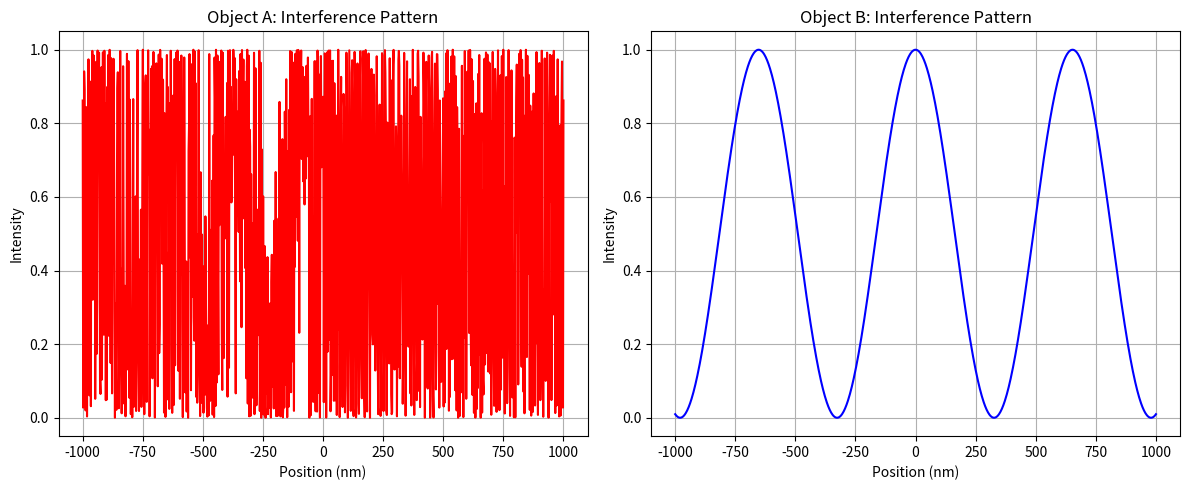

Write the Python code that produced this figure.
import numpy as np
import matplotlib.pyplot as plt

# De Broglie wavelengths (in meters)
lambda_A = 4.97e-37  # Object A
lambda_B = 6.53e-8   # Object B

# Create a 1D interference pattern simulation
x = np.linspace(-1e-6, 1e-6, 1000)  # 1 µm range, good for nano-scale interference

# Simulate intensity patterns (assume simple two-slit interference)
def interference_pattern(wavelength, slit_distance=1e-7):
    k = 2 * np.pi / wavelength
    return (np.cos(k * slit_distance * x / (2 * 1e-6)))**2

intensity_A = interference_pattern(lambda_A)
intensity_B = interference_pattern(lambda_B)

# Plotting
plt.figure(figsize=(12, 5))

# Object A (macroscopic)
plt.subplot(1, 2, 1)
plt.plot(x * 1e9, intensity_A, color='red')
plt.title("Object A: Interference Pattern")
plt.xlabel("Position (nm)")
plt.ylabel("Intensity")
plt.grid(True)

# Object B (quantum)
plt.subplot(1, 2, 2)
plt.plot(x * 1e9, intensity_B, color='blue')
plt.title("Object B: Interference Pattern")
plt.xlabel("Position (nm)")
plt.ylabel("Intensity")
plt.grid(True)

plt.tight_layout()
plt.show()
